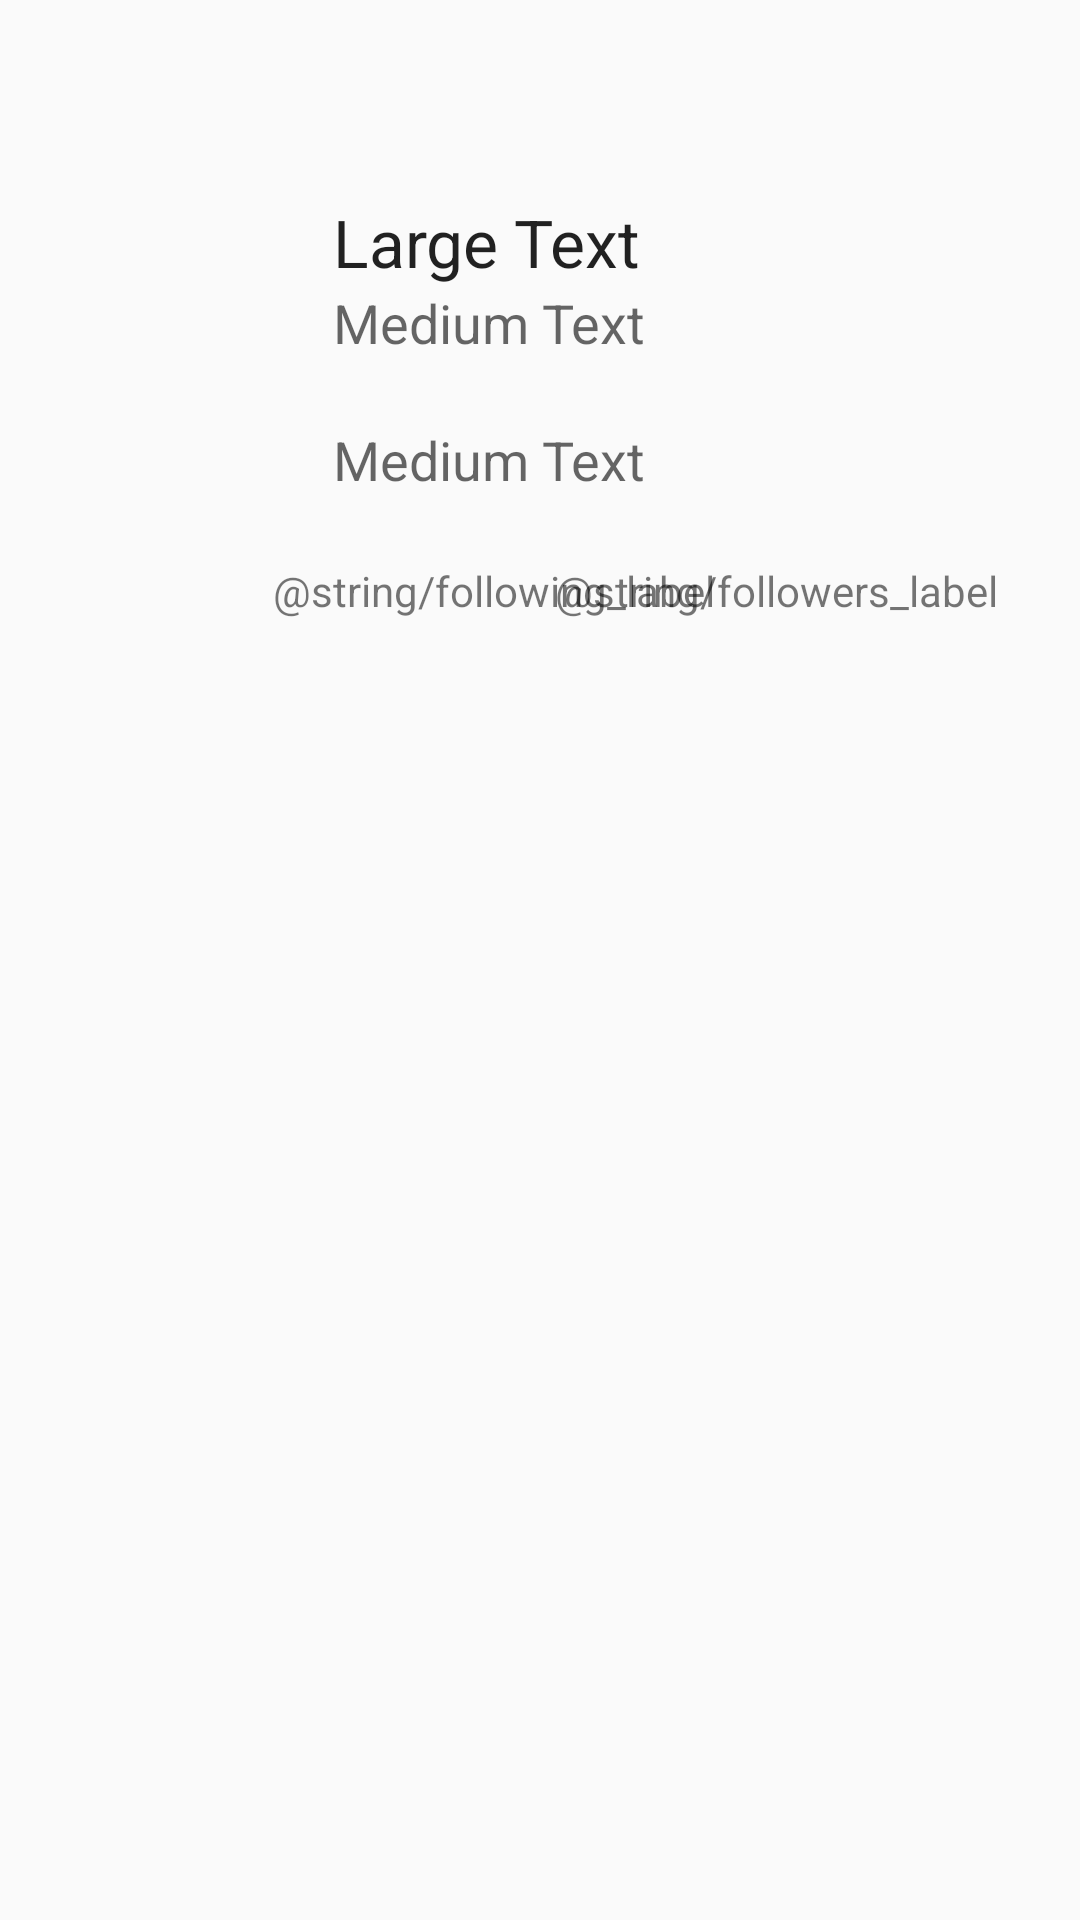

Reconstruct the res/layout file that produces this screen, plus the resources it refers to.
<!-- AndroidManifest.xml: application theme AppTheme -->
<!-- res/layout/content_profile.xml -->
<?xml version="1.0" encoding="utf-8"?>
<RelativeLayout xmlns:android="http://schemas.android.com/apk/res/android"
    xmlns:tools="http://schemas.android.com/tools"
    android:orientation="vertical"
    android:layout_width="match_parent"
    android:layout_height="match_parent">

    <RelativeLayout
        android:layout_width="match_parent"
        android:layout_height="200dp"
        android:padding="16dp"
        android:layout_marginTop="50dp"
        android:layout_alignParentTop="true"
        android:layout_alignParentLeft="true"
        android:layout_alignParentStart="true"
        android:id="@+id/rlUserHeader">

        <ImageView
            android:layout_width="75dp"
            android:layout_height="75dp"
            android:id="@+id/ivUserImage"
            android:layout_alignParentTop="true"
            android:layout_alignParentLeft="true"
            android:layout_alignParentStart="true"
            android:layout_marginRight="20dp"/>

        <TextView
            android:layout_width="wrap_content"
            android:layout_height="wrap_content"
            android:textAppearance="?android:attr/textAppearanceLarge"
            android:text="Large Text"
            android:id="@+id/tvUserName"
            android:layout_alignTop="@+id/ivUserImage"
            android:layout_toRightOf="@+id/ivUserImage"
            android:layout_toEndOf="@+id/ivUserImage" />

        <TextView
            android:layout_width="wrap_content"
            android:layout_height="wrap_content"
            android:textAppearance="?android:attr/textAppearanceMedium"
            android:text="Medium Text"
            android:id="@+id/tvUserHandle"
            android:layout_below="@+id/tvUserName"
            android:layout_alignLeft="@+id/tvUserName"
            android:layout_alignStart="@+id/tvUserName" />

        <TextView
            android:layout_width="wrap_content"
            android:layout_height="wrap_content"
            android:textAppearance="?android:attr/textAppearanceMedium"
            android:text="Medium Text"
            android:id="@+id/tvUserDescription"
            android:layout_below="@+id/ivUserImage"
            android:layout_alignLeft="@+id/tvUserHandle"
            android:layout_alignStart="@+id/tvUserHandle" />

        <TextView
            android:layout_width="wrap_content"
            android:layout_height="wrap_content"
            android:textAppearance="?android:attr/textAppearanceSmall"
            android:text="@string/following_label"
            android:id="@+id/tvFollowing"
            android:layout_alignTop="@+id/tvFollowersCount"
            android:layout_toRightOf="@+id/tvFollowersCount"
            android:layout_toEndOf="@+id/tvFollowersCount" />

        <TextView
            android:layout_width="wrap_content"
            android:layout_height="wrap_content"
            android:textAppearance="?android:attr/textAppearanceSmall"
            android:text="@string/followers_label"
            android:id="@+id/tvFollowers"
            android:layout_alignTop="@+id/tvFollowing"
            android:layout_toRightOf="@+id/tvFollowingCount"
            android:layout_toEndOf="@+id/tvFollowingCount" />

        <TextView
            android:layout_width="wrap_content"
            android:layout_height="wrap_content"
            android:textAppearance="?android:attr/textAppearanceSmall"
            tools:text="123"
            android:id="@+id/tvFollowersCount"
            android:layout_marginRight="5dp"
            android:textStyle="bold"
            android:layout_below="@+id/tvUserDescription"
            android:layout_alignRight="@+id/ivUserImage"
            android:layout_alignEnd="@+id/ivUserImage"
            android:layout_marginTop="22dp" />

        <TextView
            tools:text="123"
            android:layout_width="wrap_content"
            android:layout_height="wrap_content"
            android:layout_marginRight="5dp"
            android:textAppearance="?android:attr/textAppearanceSmall"
            android:id="@+id/tvFollowingCount"
            android:textStyle="bold"
            android:layout_alignTop="@+id/tvFollowing"
            android:layout_centerHorizontal="true" />


    </RelativeLayout>

    <FrameLayout
        android:layout_width="match_parent"
        android:layout_height="match_parent"
        android:layout_below="@+id/rlUserHeader"
        android:layout_alignParentLeft="true"
        android:padding="16dp"
        android:layout_alignParentStart="true"
        android:id="@+id/flContainer"></FrameLayout>
</RelativeLayout>
<!-- resources referenced by this layout -->
<resources>
  <style name="AppTheme" parent="Theme.AppCompat.Light.DarkActionBar">
          
      </style>
</resources>
